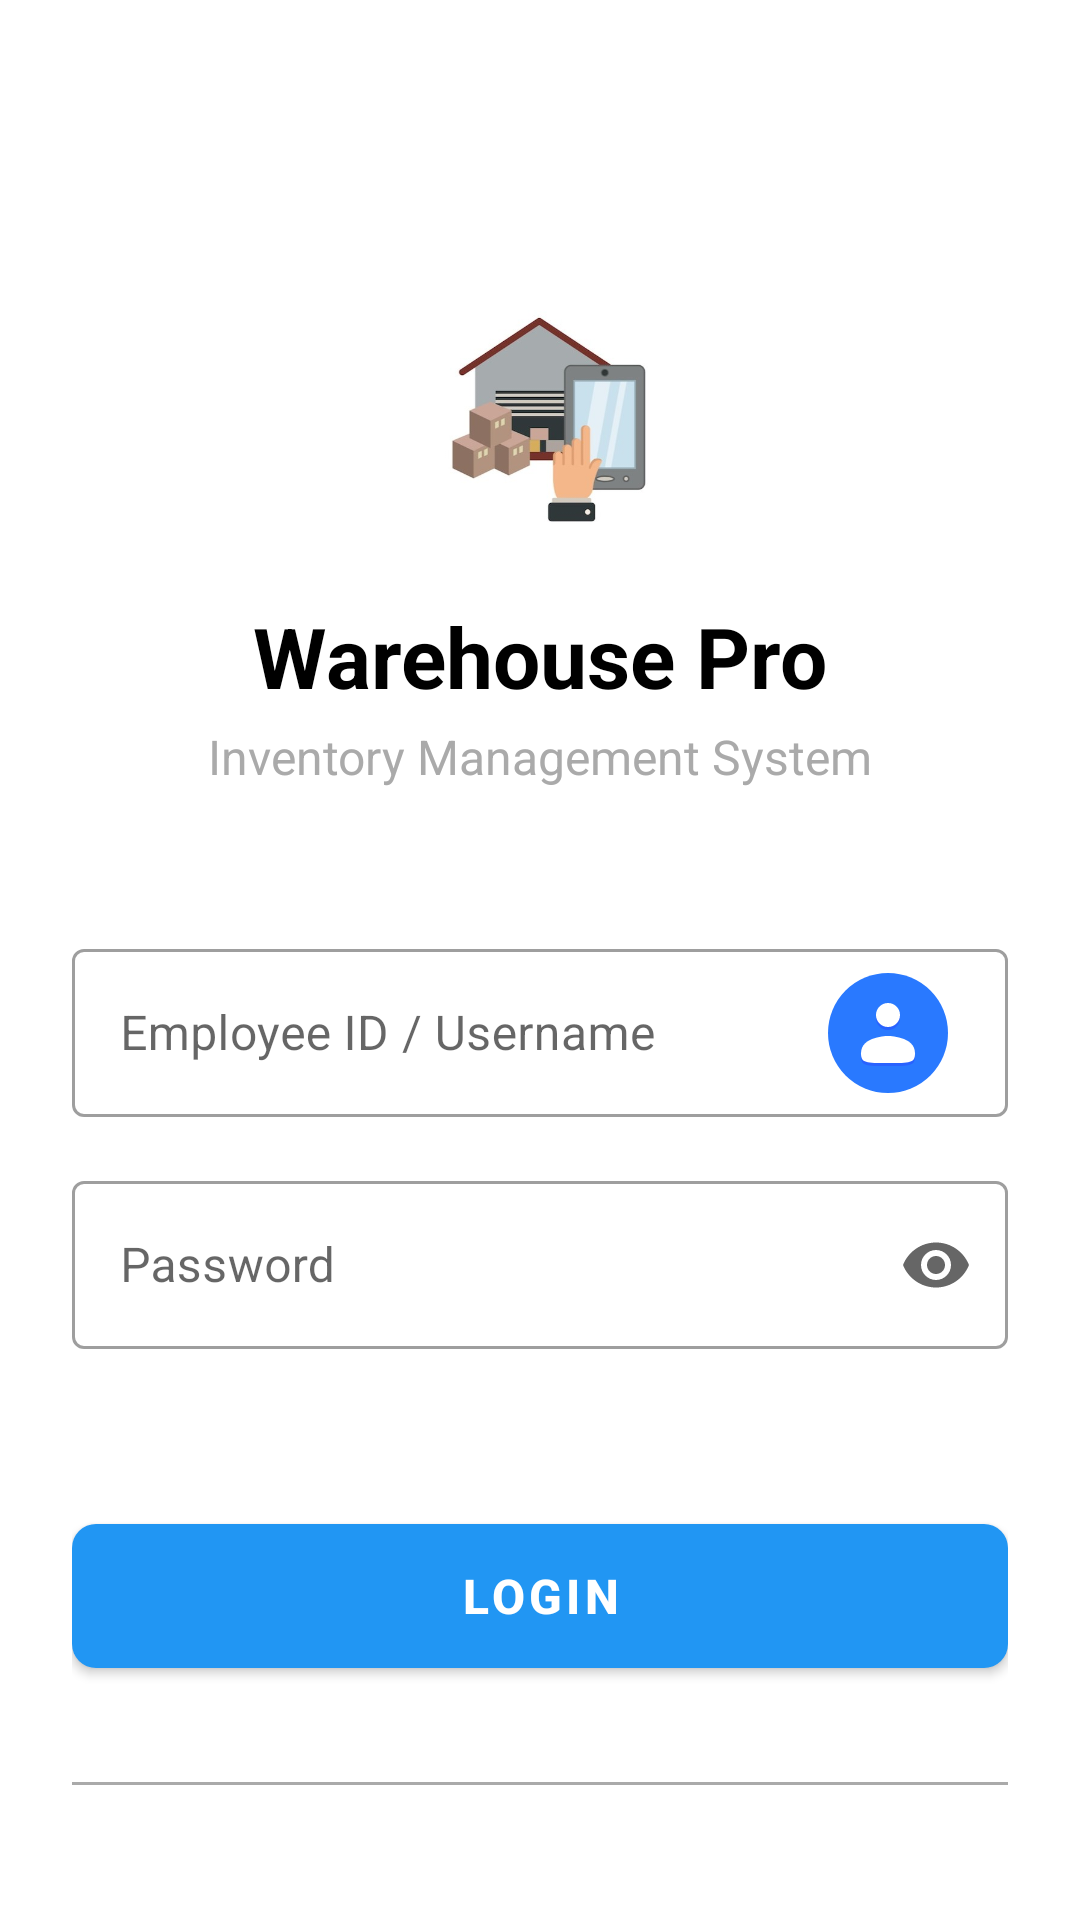

Reconstruct the res/layout file that produces this screen, plus the resources it refers to.
<!-- AndroidManifest.xml: application theme Theme.OmerCengizWarehousePro -->
<!-- res/layout/activity_main.xml -->
<?xml version="1.0" encoding="utf-8"?>
<androidx.constraintlayout.widget.ConstraintLayout xmlns:android="http://schemas.android.com/apk/res/android"
    xmlns:app="http://schemas.android.com/apk/res-auto"
    xmlns:tools="http://schemas.android.com/tools"
    android:layout_width="match_parent"
    android:layout_height="match_parent"
    android:padding="24dp"
    tools:context=".MainActivity">

    
    <ImageView
        android:id="@+id/appLogo"
        android:layout_width="100dp"
        android:layout_height="100dp"
        android:layout_marginTop="60dp"
        android:src="@drawable/warehouse_logo"
        android:contentDescription="Warehouse Pro Logo"
        app:layout_constraintTop_toTopOf="parent"
        app:layout_constraintStart_toStartOf="parent"
        app:layout_constraintEnd_toEndOf="parent" />

    
    <TextView
        android:id="@+id/appTitle"
        android:layout_width="wrap_content"
        android:layout_height="wrap_content"
        android:layout_marginTop="16dp"
        android:text="Warehouse Pro"
        android:textSize="28sp"
        android:textStyle="bold"
        android:textColor="@android:color/black"
        app:layout_constraintTop_toBottomOf="@id/appLogo"
        app:layout_constraintStart_toStartOf="parent"
        app:layout_constraintEnd_toEndOf="parent" />

    
    <TextView
        android:id="@+id/appSubtitle"
        android:layout_width="wrap_content"
        android:layout_height="wrap_content"
        android:layout_marginTop="4dp"
        android:text="Inventory Management System"
        android:textSize="16sp"
        android:textColor="@android:color/darker_gray"
        app:layout_constraintTop_toBottomOf="@id/appTitle"
        app:layout_constraintStart_toStartOf="parent"
        app:layout_constraintEnd_toEndOf="parent" />

    
    <com.google.android.material.textfield.TextInputLayout
        android:id="@+id/usernameLayout"
        android:layout_width="match_parent"
        android:layout_height="wrap_content"
        android:layout_marginTop="48dp"
        android:hint="Employee ID / Username"
        style="@style/Widget.MaterialComponents.TextInputLayout.OutlinedBox"
        app:layout_constraintTop_toBottomOf="@id/appSubtitle"
        app:layout_constraintStart_toStartOf="parent"
        app:layout_constraintEnd_toEndOf="parent">

        <com.google.android.material.textfield.TextInputEditText
            android:id="@+id/usernameInput"
            android:layout_width="match_parent"
            android:layout_height="56dp"
            android:inputType="text"
            android:drawableEnd="@drawable/ic_person"
            android:drawablePadding="12dp" />

    </com.google.android.material.textfield.TextInputLayout>

    
    <com.google.android.material.textfield.TextInputLayout
        android:id="@+id/passwordLayout"
        android:layout_width="match_parent"
        android:layout_height="wrap_content"
        android:layout_marginTop="16dp"
        android:hint="Password"
        style="@style/Widget.MaterialComponents.TextInputLayout.OutlinedBox"
        app:endIconMode="password_toggle"
        app:errorEnabled="true"
        app:layout_constraintTop_toBottomOf="@id/usernameLayout"
        app:layout_constraintStart_toStartOf="parent"
        app:layout_constraintEnd_toEndOf="parent">

        <com.google.android.material.textfield.TextInputEditText
            android:id="@+id/passwordInput"
            android:layout_width="match_parent"
            android:layout_height="56dp"
            android:inputType="textPassword" />

    </com.google.android.material.textfield.TextInputLayout>

    
    <com.google.android.material.button.MaterialButton
        android:id="@+id/loginButton"
        android:layout_width="match_parent"
        android:layout_height="60dp"
        android:layout_marginTop="32dp"
        android:text="LOGIN"
        android:textSize="16sp"
        android:textStyle="bold"
        app:cornerRadius="8dp"
        app:layout_constraintTop_toBottomOf="@id/passwordLayout"
        app:layout_constraintStart_toStartOf="parent"
        app:layout_constraintEnd_toEndOf="parent" />

    
    <View
        android:id="@+id/divider"
        android:layout_width="match_parent"
        android:layout_height="1dp"
        android:layout_marginTop="32dp"
        android:background="@android:color/darker_gray"
        app:layout_constraintTop_toBottomOf="@id/loginButton"
        app:layout_constraintStart_toStartOf="parent"
        app:layout_constraintEnd_toEndOf="parent" />

    
    <TextView
        android:id="@+id/firstTimeText"
        android:layout_width="wrap_content"
        android:layout_height="wrap_content"
        android:layout_marginTop="24dp"
        android:text="First time user?"
        android:textSize="14sp"
        android:textColor="@android:color/darker_gray"
        app:layout_constraintTop_toBottomOf="@id/divider"
        app:layout_constraintStart_toStartOf="parent"
        app:layout_constraintEnd_toEndOf="parent" />

    
    <com.google.android.material.button.MaterialButton
        android:id="@+id/createAccountButton"
        android:layout_width="match_parent"
        android:layout_height="60dp"
        android:layout_marginTop="16dp"
        android:text="CREATE ACCOUNT"
        android:textSize="16sp"
        android:textStyle="bold"
        style="@style/Widget.MaterialComponents.Button.OutlinedButton"
        app:cornerRadius="8dp"
        app:strokeColor="?attr/colorPrimary"
        app:strokeWidth="2dp"
        app:layout_constraintTop_toBottomOf="@id/firstTimeText"
        app:layout_constraintStart_toStartOf="parent"
        app:layout_constraintEnd_toEndOf="parent" />

</androidx.constraintlayout.widget.ConstraintLayout>
<!-- resources referenced by this layout -->
<resources>
  <!-- drawable ic_person (drawable) -->
  <vector xmlns:android="http://schemas.android.com/apk/res/android"
      android:width="48dp"
      android:height="48dp"
      android:viewportWidth="48"
      android:viewportHeight="48">
    <path
        android:pathData="M24,24m-20,0a20,20 0,1 1,40 0a20,20 0,1 1,-40 0"
        android:fillColor="#2979ff"/>
    <path
        android:pathData="M24,19m-4,0a4,4 0,1 1,8 0a4,4 0,1 1,-8 0"
        android:fillColor="#2962ff"/>
    <path
        android:pathData="M24,26c0,0 -9,0 -9,5.727C15,35 16.636,35 24,35s9,0 9,-3.273C33,26 24,26 24,26z"
        android:fillColor="#2962ff"/>
    <path
        android:pathData="M24,18m-4,0a4,4 0,1 1,8 0a4,4 0,1 1,-8 0"
        android:fillColor="#fff"/>
    <path
        android:pathData="M24,25c0,0 -9,0 -9,5.727C15,34 16.636,34 24,34s9,0 9,-3.273C33,25 24,25 24,25z"
        android:fillColor="#fff"/>
  </vector>
  <!-- drawable warehouse_logo: jpeg bitmap (drawable, 19141 bytes) -->
  <style name="Theme.OmerCengizWarehousePro" parent="Theme.MaterialComponents.DayNight.NoActionBar">
          
          <item name="colorPrimary">#2196F3</item>
          <item name="colorPrimaryVariant">#1976D2</item>
          <item name="colorOnPrimary">@color/white</item>
          
          <item name="colorSecondary">#03DAC6</item>
          <item name="colorSecondaryVariant">#018786</item>
          <item name="colorOnSecondary">@color/black</item>
          
          <item name="android:statusBarColor">?attr/colorPrimaryVariant</item>
      </style>
  <!-- not gathered from this repository: default colours our renderer supplied (Android Studio template values) -->
  <color name="black">#FF000000</color>
  <color name="white">#FFFFFFFF</color>
</resources>
